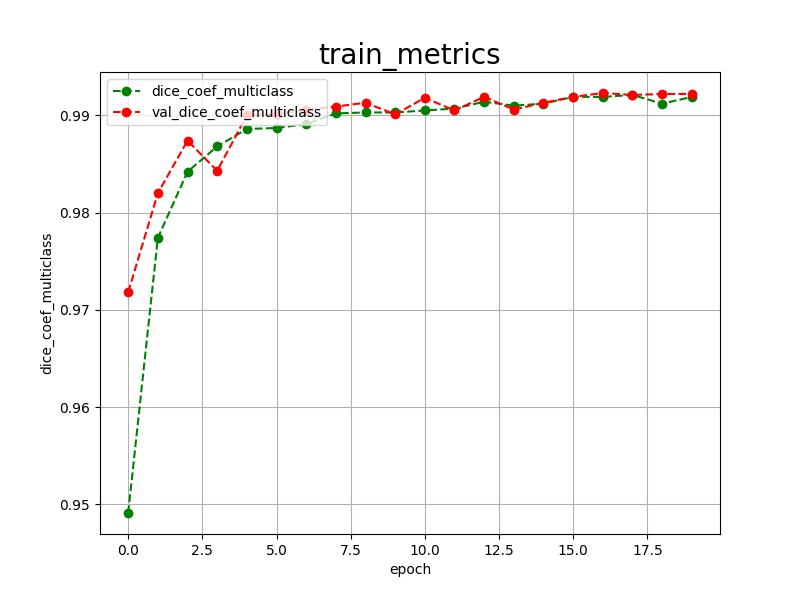

The data file committed next to this chart (first rows):
epoch, dice_coef_multiclass, val_dice_coef_multiclass, 
0, 0.9491, 0.9718
1, 0.9774, 0.9820
2, 0.9842, 0.9874
3, 0.9868, 0.9843
4, 0.9886, 0.9900
5, 0.9887, 0.9901
6, 0.9891, 0.9906
7, 0.9902, 0.9909
8, 0.9903, 0.9913
9, 0.9903, 0.9901
10, 0.9905, 0.9918
11, 0.9907, 0.9905
12, 0.9914, 0.9919
13, 0.9910, 0.9906
14, 0.9912, 0.9913
15, 0.9919, 0.9919
16, 0.9919, 0.9923
17, 0.9921, 0.9921
18, 0.9912, 0.9922
19, 0.9919, 0.9922
